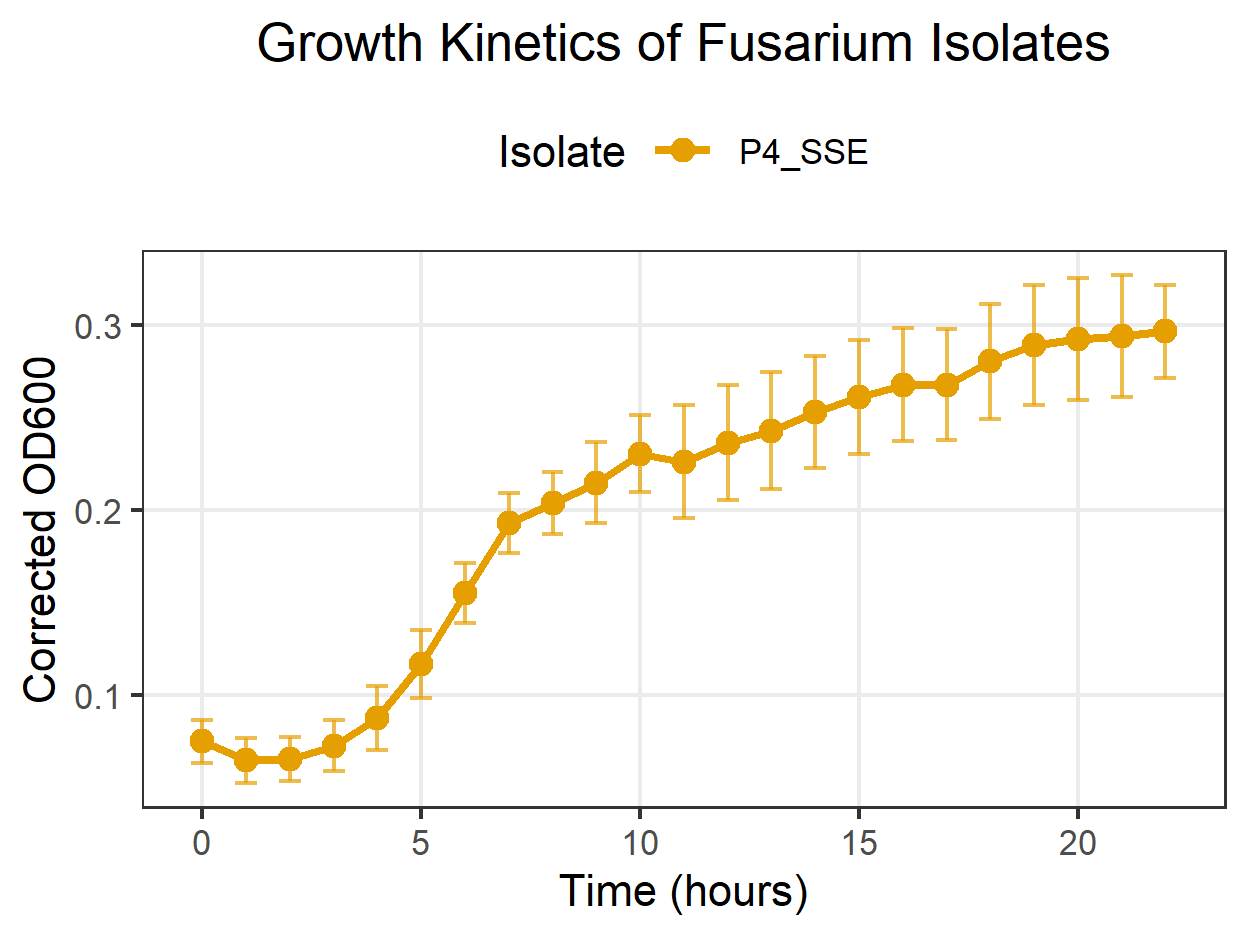

Values plotted in this chart, from the file beside it:
Time, Treatment, OD_600
0, Water, 0.084
0, SSE, 0.084
0, P4_SSE, 0.158
0, P4_SSE, 0.158
0, Water, 0.086
0, SSE, 0.082
0, P4_SSE, 0.148
0, P4_SSE, 0.18
0, Water, 0.083
0, SSE, 0.084
0, P4_SSE, 0.148
0, P4_SSE, 0.156
1, Water, 0.083
1, SSE, 0.088
1, P4_SSE, 0.145
1, P4_SSE, 0.147
1, Water, 0.085
1, SSE, 0.082
1, P4_SSE, 0.139
1, P4_SSE, 0.172
1, Water, 0.084
1, SSE, 0.084
1, P4_SSE, 0.141
1, P4_SSE, 0.15
2, Water, 0.084
2, SSE, 0.083
2, P4_SSE, 0.144
2, P4_SSE, 0.146
2, Water, 0.084
2, SSE, 0.082
2, P4_SSE, 0.138
2, P4_SSE, 0.171
2, Water, 0.084
2, SSE, 0.084
2, P4_SSE, 0.14
2, P4_SSE, 0.149
3, Water, 0.084
3, SSE, 0.083
3, P4_SSE, 0.15
3, P4_SSE, 0.153
3, Water, 0.084
3, SSE, 0.082
3, P4_SSE, 0.144
3, P4_SSE, 0.182
3, Water, 0.084
3, SSE, 0.084
3, P4_SSE, 0.146
3, P4_SSE, 0.157
4, Water, 0.084
4, SSE, 0.083
4, P4_SSE, 0.166
4, P4_SSE, 0.169
4, Water, 0.085
4, SSE, 0.09
4, P4_SSE, 0.158
4, P4_SSE, 0.206
4, Water, 0.083
4, SSE, 0.084
4, P4_SSE, 0.163
4, P4_SSE, 0.177
... 216 more rows
